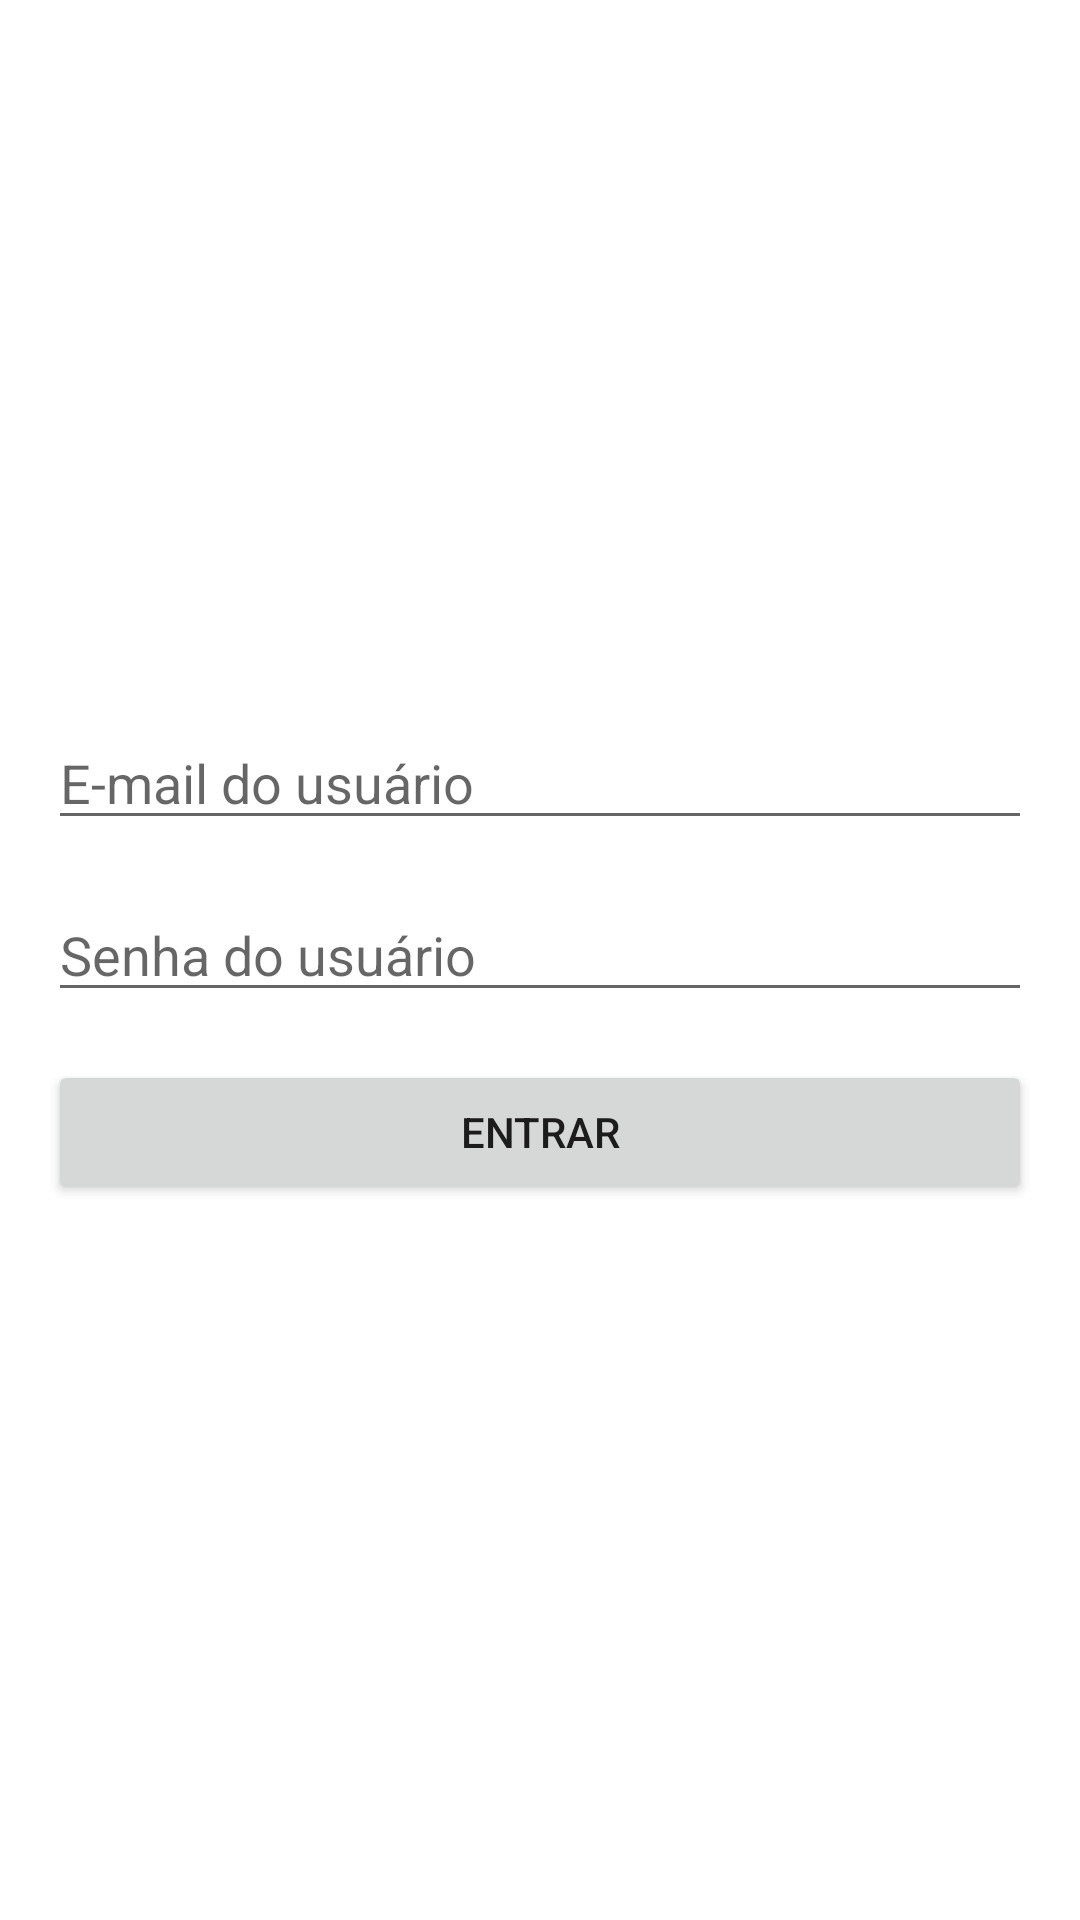

Android layout source for this screen:
<!-- AndroidManifest.xml: application theme Theme.ACIDCap2 -->
<!-- res/layout/activity_email_form.xml -->
<?xml version="1.0" encoding="utf-8"?>
<androidx.constraintlayout.widget.ConstraintLayout xmlns:android="http://schemas.android.com/apk/res/android"
    xmlns:app="http://schemas.android.com/apk/res-auto"
    xmlns:tools="http://schemas.android.com/tools"
    android:layout_width="match_parent"
    android:layout_height="match_parent"
    android:padding="16dp"
    tools:context=".EmailFormActivity">

    <EditText
        android:id="@+id/et_email"
        android:layout_width="0dp"
        android:layout_height="wrap_content"
        android:autofillHints="Preencha com o email do usuário"
        android:hint="@string/hint_email_do_usuario"
        android:inputType="textEmailAddress"
        app:layout_constraintBottom_toTopOf="@id/et_pass"
        app:layout_constraintEnd_toEndOf="parent"
        app:layout_constraintStart_toStartOf="parent"
        app:layout_constraintTop_toTopOf="parent"
        app:layout_constraintVertical_chainStyle="packed" />

    <EditText
        android:id="@+id/et_pass"
        android:layout_width="0dp"
        android:layout_height="wrap_content"
        android:layout_marginVertical="16dp"
        android:autofillHints="Preencha com a senha do usuário"
        android:hint="@string/hint_senha_do_usuario"
        android:inputType="textPassword"
        app:layout_constraintBottom_toTopOf="@id/btn_enter"
        app:layout_constraintEnd_toEndOf="parent"
        app:layout_constraintStart_toStartOf="parent"
        app:layout_constraintTop_toBottomOf="@id/et_email" />

    <Button
        android:id="@+id/btn_enter"
        android:layout_width="0dp"
        android:layout_height="wrap_content"
        android:text="@string/entrar"
        app:layout_constraintBottom_toBottomOf="parent"
        app:layout_constraintEnd_toEndOf="parent"
        app:layout_constraintStart_toStartOf="parent"
        app:layout_constraintTop_toBottomOf="@id/et_pass" />

</androidx.constraintlayout.widget.ConstraintLayout>
<!-- resources referenced by this layout -->
<resources>
  <string name="entrar">Entrar</string>
  <string name="hint_email_do_usuario">E-mail do usuário</string>
  <string name="hint_senha_do_usuario">Senha do usuário</string>
  <style name="Theme.ACIDCap2" parent="Theme.MaterialComponents.DayNight.DarkActionBar">
          
          <item name="colorPrimary">@color/purple_500</item>
          <item name="colorPrimaryVariant">@color/purple_700</item>
          <item name="colorOnPrimary">@color/white</item>
          
          <item name="colorSecondary">@color/teal_200</item>
          <item name="colorSecondaryVariant">@color/teal_700</item>
          <item name="colorOnSecondary">@color/black</item>
          
          <item name="android:statusBarColor" tools:targetApi="l">?attr/colorPrimaryVariant</item>
          
      </style>
  <!-- not gathered from this repository: default colours our renderer supplied (Android Studio template values) -->
  <color name="purple_500">#FF6200EE</color>
  <color name="purple_700">#FF3700B3</color>
  <color name="teal_200">#FF03DAC5</color>
  <color name="teal_700">#FF018786</color>
  <color name="black">#FF000000</color>
  <color name="white">#FFFFFFFF</color>
</resources>
